Photos from the image-classification dataset "ProvaDV" in the GitHub repository nigno17/Datasets. Its 9 classes are: apple, banana, dice, flat screwdriver, hammer, lemon, orange, spatula, tennis ball.

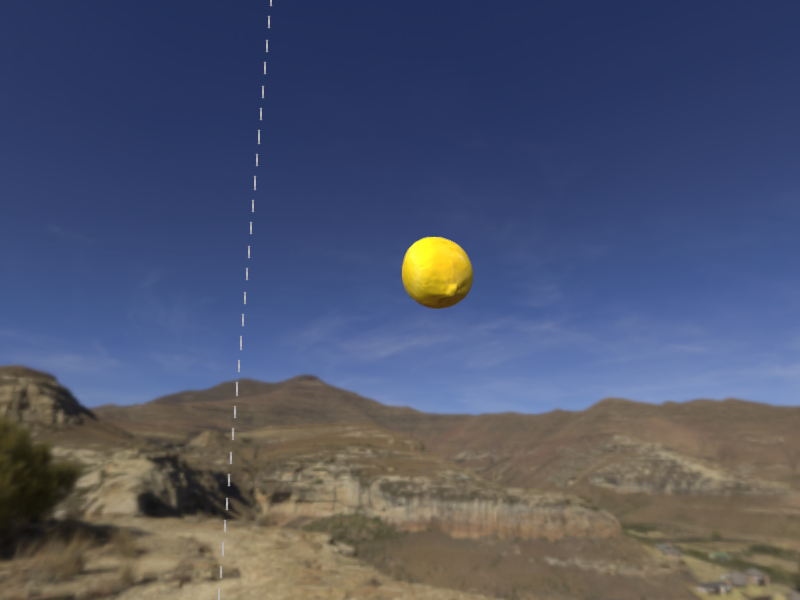
Label: lemon

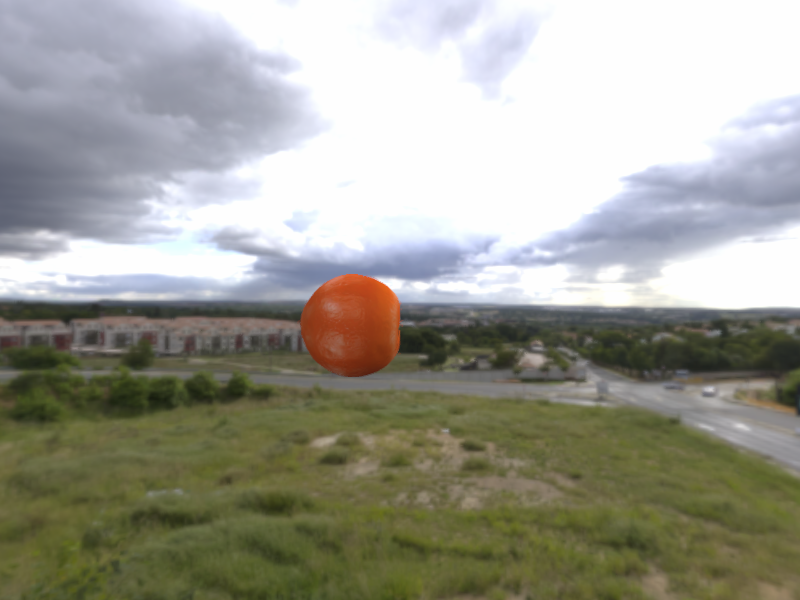
Label: orange

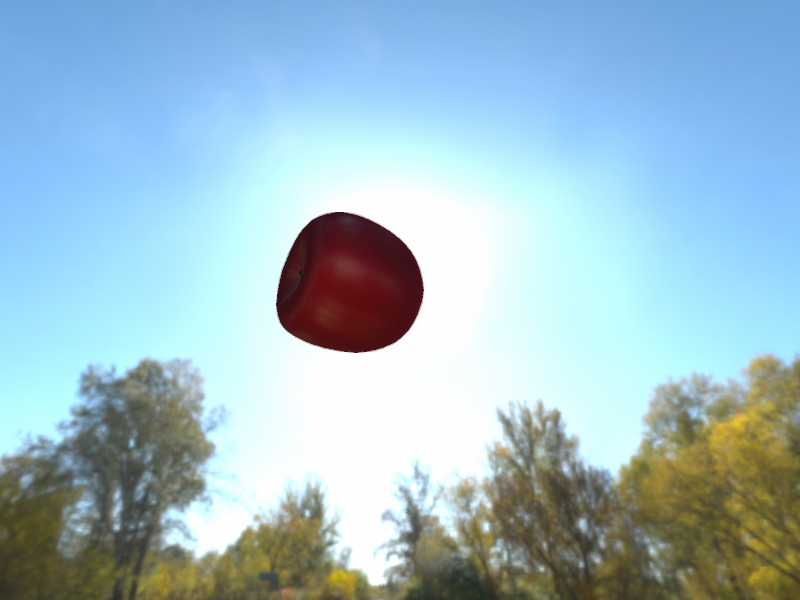
Label: apple

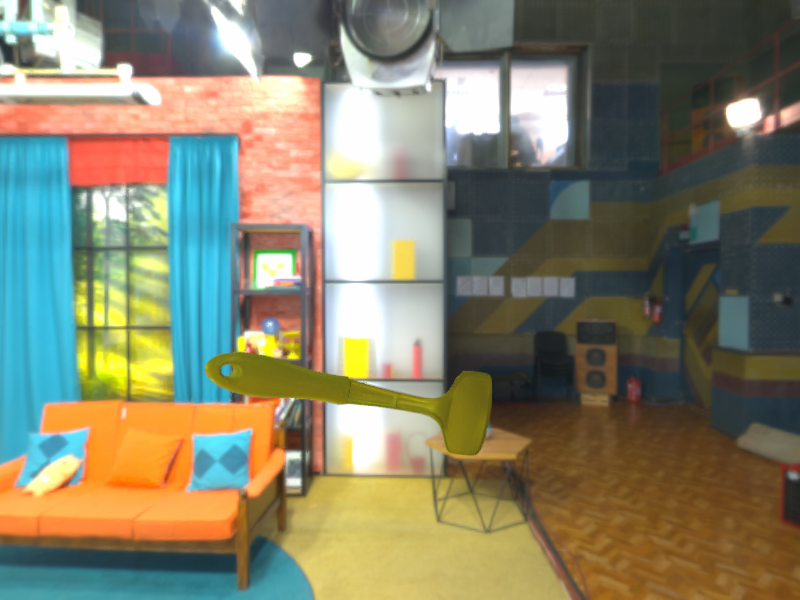
Label: spatula

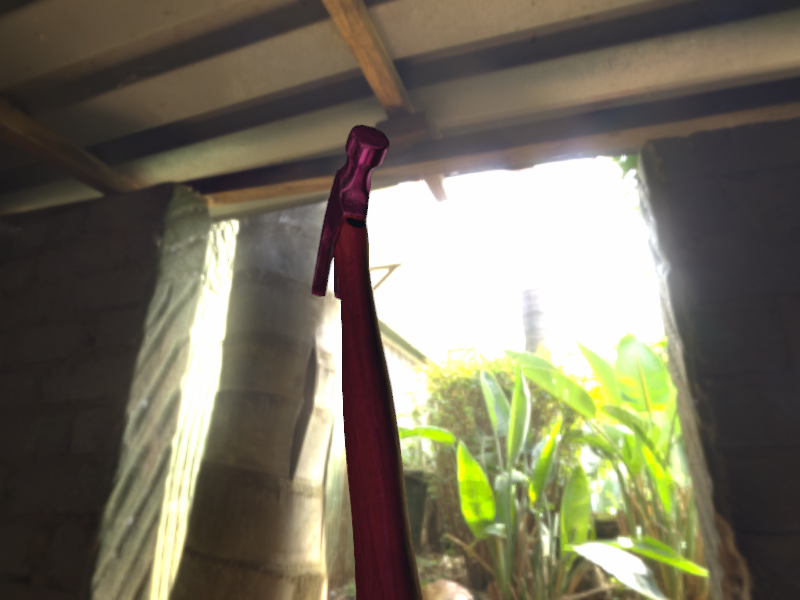
Label: hammer

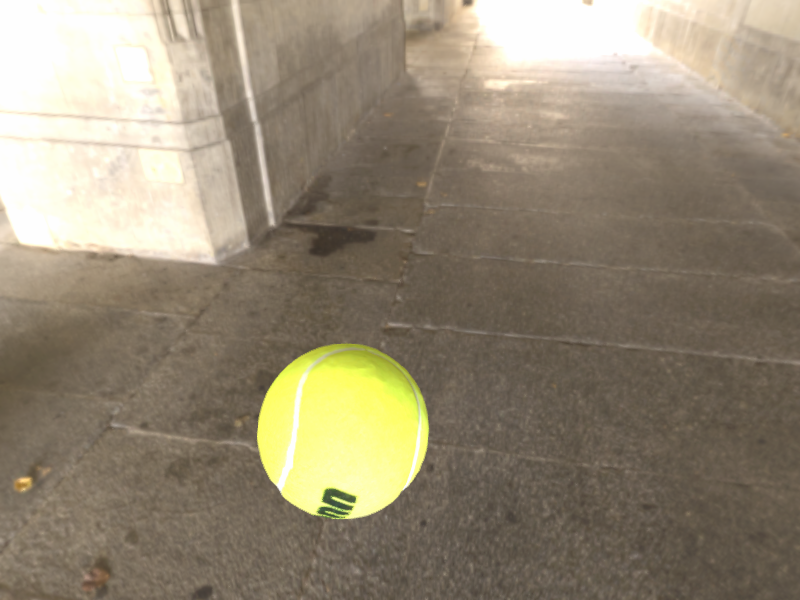
Label: tennis ball
